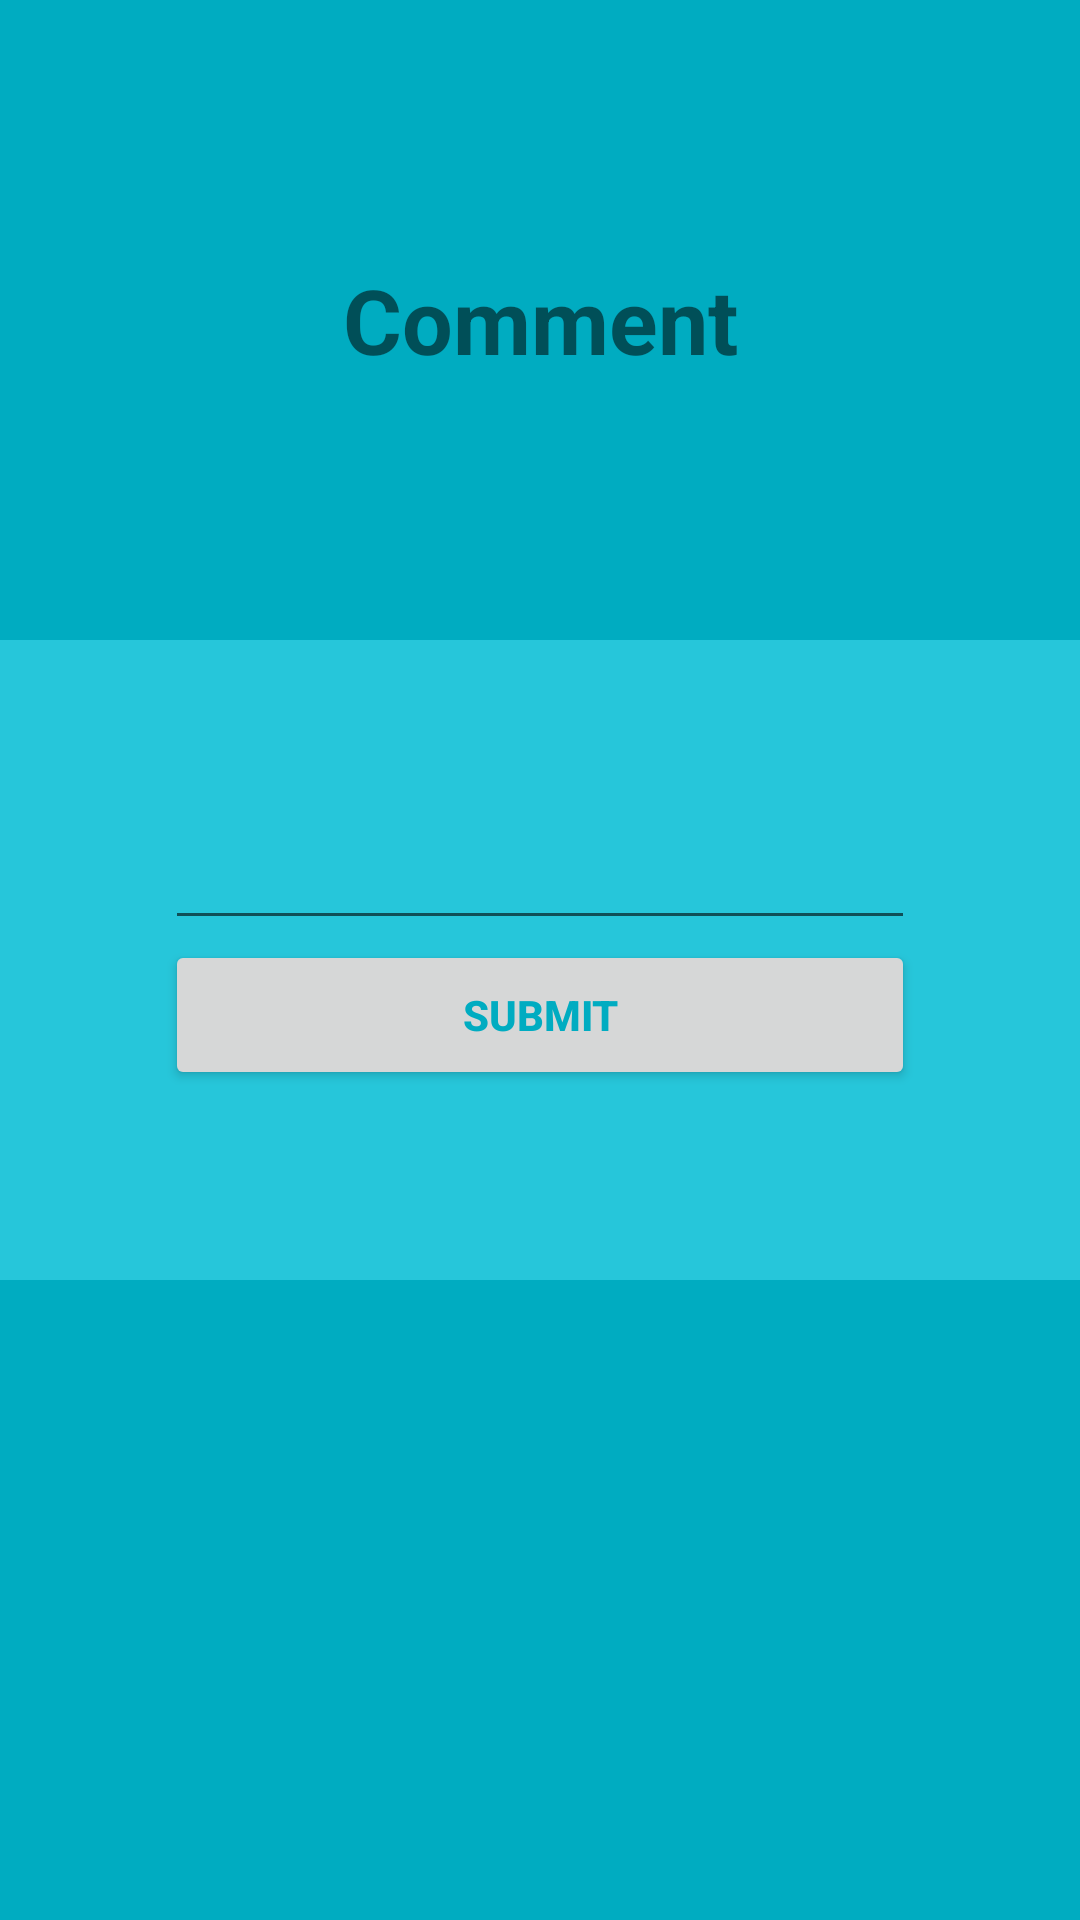

This screen was rendered from an Android layout file. Write that file and the resources it references.
<!-- AndroidManifest.xml: application theme AppTheme -->
<!-- res/layout/activity_comment.xml -->
<?xml version="1.0" encoding="utf-8"?>
<LinearLayout xmlns:android="http://schemas.android.com/apk/res/android"
    xmlns:app="http://schemas.android.com/apk/res-auto"
    xmlns:tools="http://schemas.android.com/tools"
    android:layout_width="match_parent"
    android:layout_height="match_parent"
    tools:context=".Comment"
    android:orientation="vertical"
    android:weightSum="3">

    <LinearLayout
        android:layout_width="match_parent"
        android:layout_height="match_parent"
        android:background="#00ACC1"
        android:layout_weight="1">
        <TextView
            android:layout_width="match_parent"
            android:layout_height="match_parent"
            android:text="Comment"
            android:gravity="center"
            android:textSize="30dp"
            android:textStyle="bold"/>
    </LinearLayout>

    <LinearLayout
        android:layout_width="match_parent"
        android:layout_height="match_parent"
        android:layout_weight="1"
        android:background="#26C6DA"

        android:gravity="center_horizontal"
        android:orientation="vertical">

        <EditText
            android:id="@+id/etComment"
            android:layout_width="250dp"
            android:layout_height="100dp"
            android:ems="10"
            android:inputType="textMultiLine" />

        <Button
            android:id="@+id/btnComment"
            android:layout_width="250dp"
            android:layout_height="50dp"
            android:text="Submit"
            android:textColor="#00ACC1"
            android:textStyle="bold" />


    </LinearLayout>

    <LinearLayout
        android:layout_width="match_parent"
        android:layout_height="match_parent"
        android:layout_weight="1"
        android:background="#00ACC1"

        android:orientation="vertical">

    </LinearLayout>


</LinearLayout>
<!-- resources referenced by this layout -->
<resources>
  <style name="AppTheme" parent="Theme.AppCompat.Light.DarkActionBar">
          
          <item name="colorPrimary">@color/colorPrimary</item>
          <item name="colorPrimaryDark">@color/colorPrimaryDark</item>
          <item name="colorAccent">@color/colorAccent</item>
      </style>
  <color name="colorPrimary">#3F51B5</color>
  <color name="colorPrimaryDark">#303F9F</color>
  <color name="colorAccent">#FF4081</color>
</resources>
